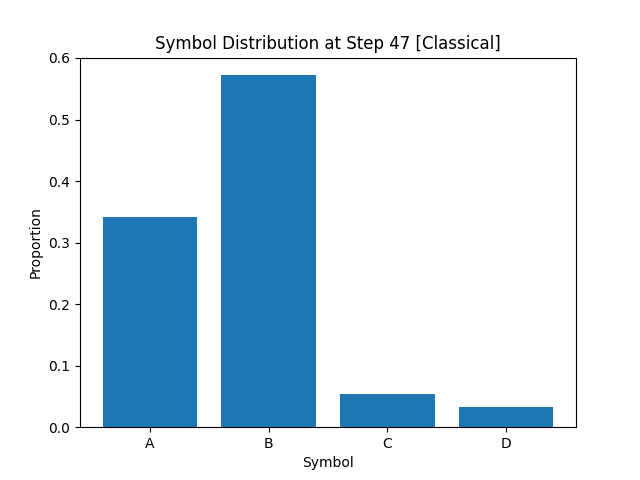

The data file committed next to this chart (first rows):
A, B, C, D
3.416250000000000120e-01
5.719999999999999529e-01
5.424999999999999961e-02
3.212500000000000078e-02
